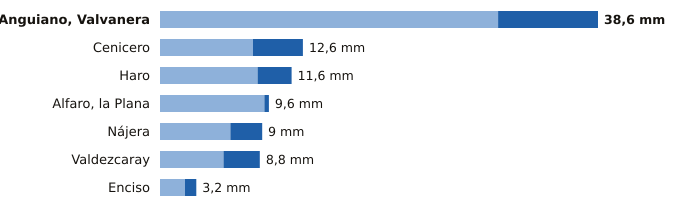

Data behind this chart, as committed beside it:
estacion, provincia, indicativo, mm_6_dias_anteriores, mm_hoy, mm_7_dias, horas_de_hoy
Anguiano, Valvanera, La Rioja, 9136X, 29.8, 8.8, 38.6, 12
Cenicero, La Rioja, 9145Y, 8.2, 4.4, 12.6, 11
Haro, La Rioja, 9121X, 8.6, 3.0, 11.6, 12
Alfaro, la Plana, La Rioja, 9293X, 9.2, 0.4, 9.6, 13
Nájera, La Rioja, 9141V, 6.2, 2.8, 9.0, 13
Valdezcaray, La Rioja, 9115X, 5.6, 3.2, 8.8, 13
Enciso, La Rioja, 9188, 2.2, 1.0, 3.2, 13
